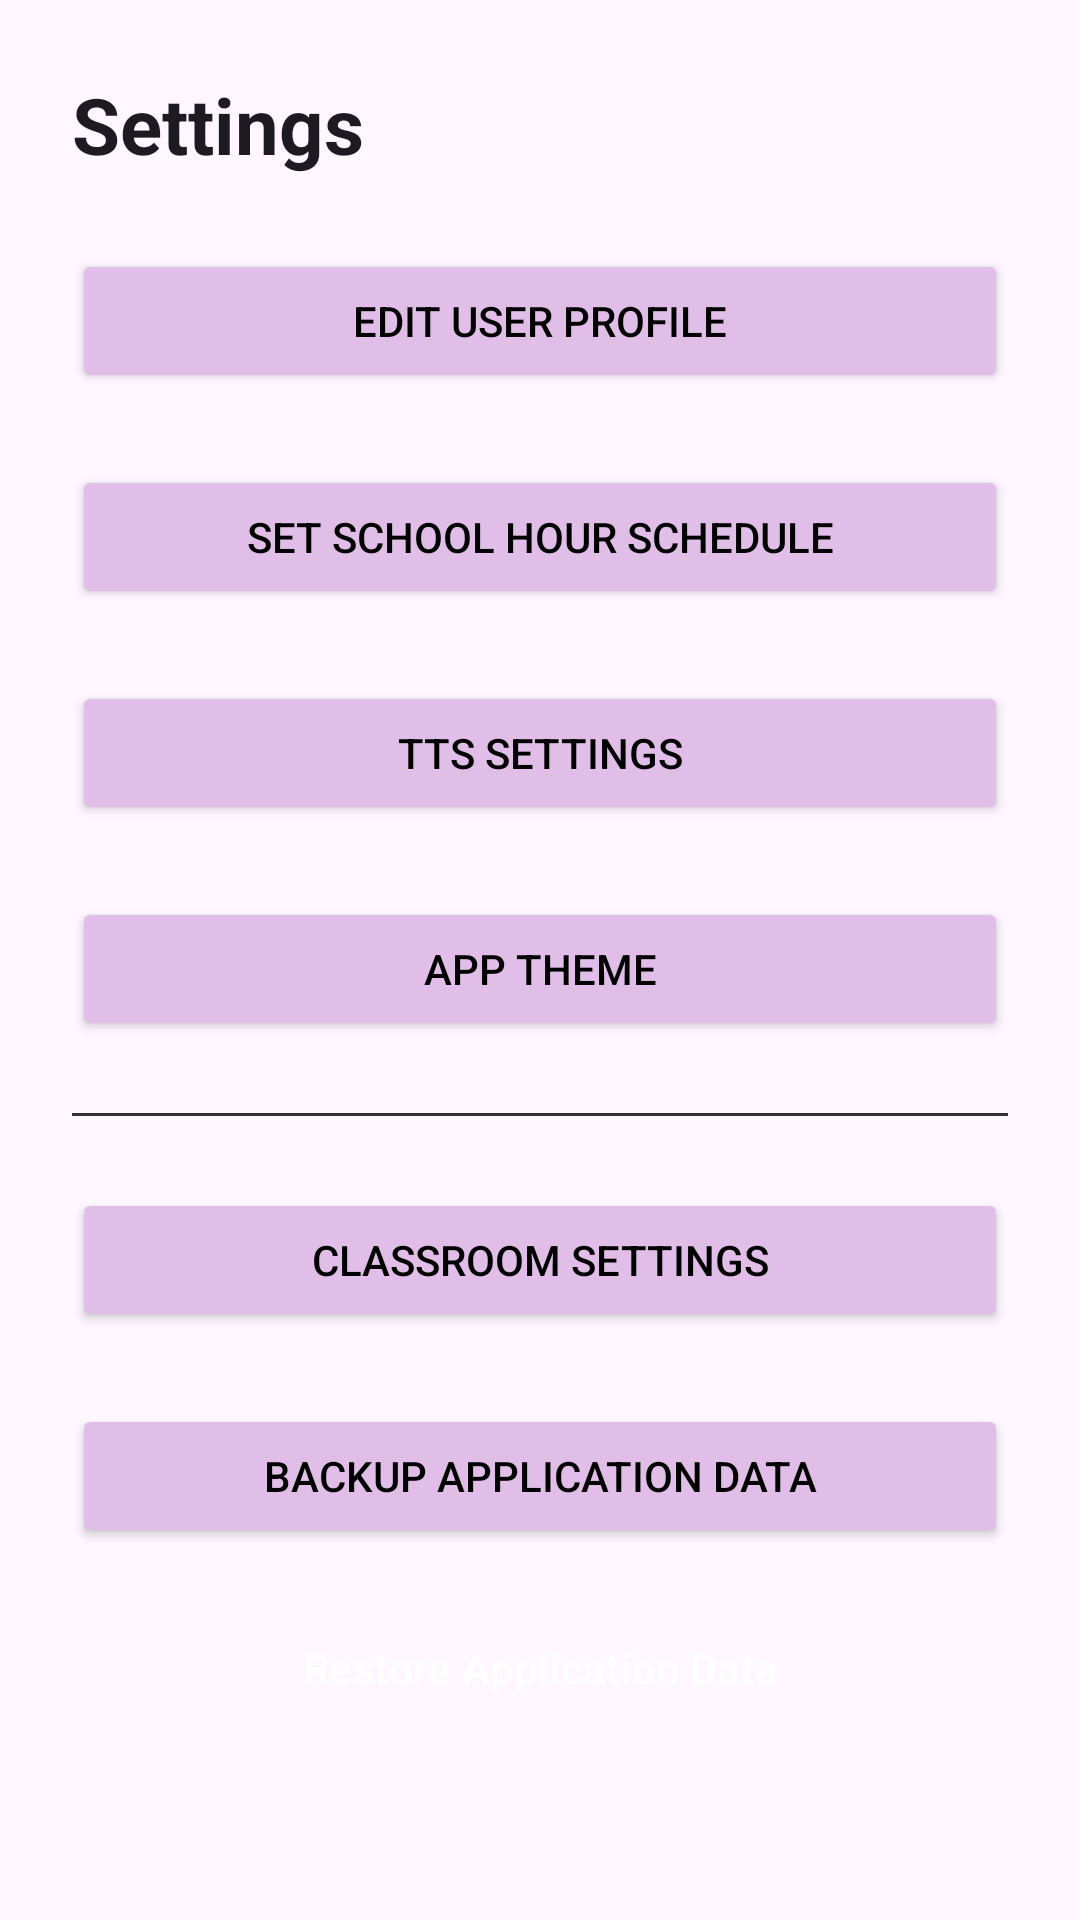

Layout XML and referenced resources for this Android screen:
<!-- AndroidManifest.xml: application theme Theme.VITeacherToolkit -->
<!-- res/layout/activity_settings.xml -->
<?xml version="1.0" encoding="utf-8"?>
<ScrollView xmlns:android="http://schemas.android.com/apk/res/android" android:fitsSystemWindows="true"
    android:layout_width="match_parent"
    android:layout_height="match_parent"
    android:fillViewport="true"
    android:isScrollContainer="true"
    android:importantForAccessibility="yes"
    android:background="?android:attr/windowBackground">

    <LinearLayout
        android:layout_width="match_parent"
        android:layout_height="wrap_content"
        android:orientation="vertical"
        android:padding="24dp">

        
        <TextView
            android:layout_width="match_parent"
            android:layout_height="wrap_content"
            android:text="Settings"
            android:textColor="?android:attr/textColorPrimary"
            android:textSize="26sp"
            android:textStyle="bold"
            android:layout_marginBottom="24dp"
            android:accessibilityHeading="true"
            android:importantForAccessibility="yes" />

        
        <Button
            android:id="@+id/btnEditProfile"
            android:layout_width="match_parent"
            android:layout_height="wrap_content"
            android:minHeight="48dp"
            android:text="Edit User Profile"
            android:textColor="#000000"
            android:backgroundTint="@color/lavender"
            android:contentDescription="Edit your profile details and security PIN"
            android:layout_marginBottom="24dp" />

        
        <Button
            android:id="@+id/btnSchoolHours"
            android:layout_width="match_parent"
            android:layout_height="wrap_content"
            android:minHeight="48dp"
            android:text="Set School Hour Schedule"
            android:textColor="#000000"
            android:backgroundTint="@color/lavender"
            android:contentDescription="Set up your school period timings"
            android:layout_marginBottom="24dp" />

        
        <Button
            android:id="@+id/btnTtsSettings"
            android:layout_width="match_parent"
            android:layout_height="wrap_content"
            android:minHeight="48dp"
            android:text="TTS Settings"
            android:textColor="#000000"
            android:backgroundTint="@color/lavender"
            android:contentDescription="Text to speech settings button. Configure language, engine, speed, and volume of speech announcements."
            android:layout_marginBottom="24dp" />

        
        <Button
            android:id="@+id/btnThemeSettings"
            android:layout_width="match_parent"
            android:layout_height="wrap_content"
            android:minHeight="48dp"
            android:text="App Theme"
            android:textColor="#000000"
            android:backgroundTint="@color/lavender"
            android:contentDescription="App theme settings button. Choose System Default, Light Theme, or Dark Theme."
            android:layout_marginBottom="24dp" />

        
        <View
            android:layout_width="match_parent"
            android:layout_height="1dp"
            android:background="#333333"
            android:layout_marginBottom="24dp" />

        <Button
            android:id="@+id/btnClassroomSettings"
            android:layout_width="match_parent"
            android:layout_height="wrap_content"
            android:minHeight="48dp"
            android:text="Classroom Settings"
            android:textColor="#000000"
            android:backgroundTint="@color/lavender"
            android:contentDescription="Classroom Settings button. Configure class, division, and academic year. This is a feature for class teachers."
            android:layout_marginBottom="24dp" />

        
        <Button
            android:id="@+id/btnBackupData"
            android:layout_width="match_parent"
            android:layout_height="wrap_content"
            android:minHeight="48dp"
            android:text="Backup Application Data"
            android:textColor="#000000"
            android:backgroundTint="@color/lavender"
            android:contentDescription="Backup application data button. Exports all your notes, timetables, classes, and historical registers to a database file."
            android:layout_marginBottom="16dp" />

        
        <Button
            android:id="@+id/btnRestoreData"
            style="@style/Widget.VITeacherToolkit.Button.Secondary"
            android:layout_width="match_parent"
            android:layout_height="wrap_content"
            android:minHeight="48dp"
            android:text="Restore Application Data"
            android:contentDescription="Restore application data button. Imports database file to overwrite current app settings. Warning: This cannot be undone."
            android:layout_marginBottom="16dp" />
    </LinearLayout>
</ScrollView>
<!-- resources referenced by this layout -->
<resources>
  <color name="lavender">#FFE1BEE7</color>
  <style name="Widget.VITeacherToolkit.Button.Secondary" parent="Widget.Material3.Button">
          <item name="backgroundTint">#FF444444</item>
          <item name="android:textColor">#FFFFFF</item>
      </style>
  <style name="Theme.VITeacherToolkit" parent="Base.Theme.VITeacherToolkit" />
  <style name="Base.Theme.VITeacherToolkit" parent="Theme.Material3.DayNight.NoActionBar">
          
          <item name="colorPrimary">@color/lavender</item>
          <item name="colorOnPrimary">@color/black</item>
  
          
          <item name="android:spinnerStyle">@style/CustomSpinnerStyle</item>
          <item name="android:spinnerItemStyle">@style/CustomSpinnerItemStyle</item>
          <item name="android:spinnerDropDownItemStyle">@style/CustomSpinnerDropDownItemStyle</item>
          <item name="spinnerDropDownItemStyle">@style/CustomSpinnerDropDownItemStyle</item>
      </style>
  <color name="black">#FF000000</color>
  <style name="CustomSpinnerStyle" parent="Widget.AppCompat.Spinner">
          <item name="android:popupBackground">@color/white</item>
      </style>
  <style name="CustomSpinnerItemStyle" parent="Widget.AppCompat.TextView.SpinnerItem">
          <item name="android:textColor">@color/black</item>
          <item name="android:textSize">16sp</item>
      </style>
  <style name="CustomSpinnerDropDownItemStyle" parent="Widget.AppCompat.DropDownItem.Spinner">
          <item name="android:textColor">@color/black</item>
          <item name="android:background">@color/white</item>
          <item name="android:checkMarkTint">@color/lavender_dark</item>
          <item name="android:textSize">16sp</item>
          <item name="android:padding">12dp</item>
      </style>
  <color name="white">#FFFFFFFF</color>
  <color name="lavender_dark">#FFB080FF</color>
</resources>
